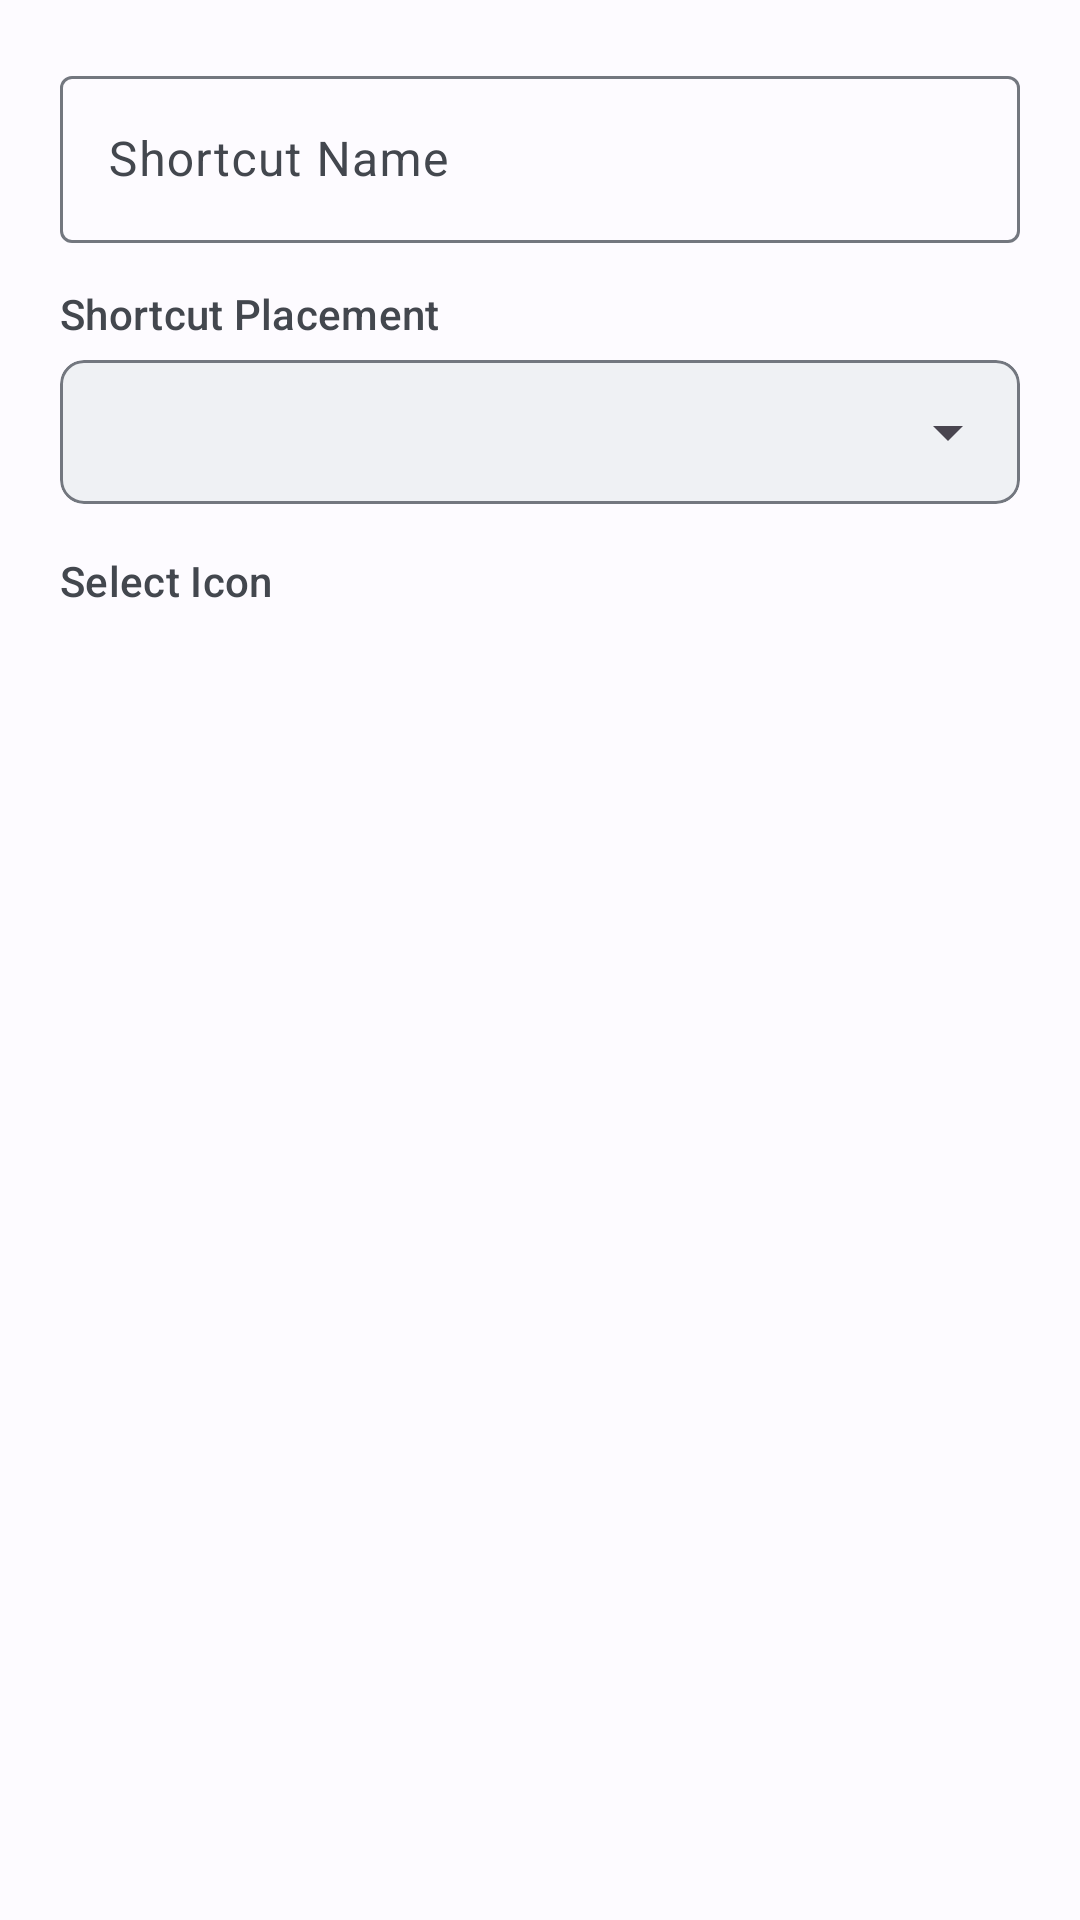

Android layout source for this screen:
<!-- AndroidManifest.xml: application theme Theme.QuickRoots -->
<!-- res/layout/dialog_add_shortcut.xml -->
<?xml version="1.0" encoding="utf-8"?>
<LinearLayout xmlns:android="http://schemas.android.com/apk/res/android"
    xmlns:app="http://schemas.android.com/apk/res-auto"
    android:layout_width="match_parent"
    android:layout_height="wrap_content"
    android:orientation="vertical"
    android:padding="20dp">

    <com.google.android.material.textfield.TextInputLayout
        android:id="@+id/tilShortcutName"
        style="@style/Widget.Material3.TextInputLayout.OutlinedBox"
        android:layout_width="match_parent"
        android:layout_height="wrap_content"
        android:hint="@string/shortcut_name_label"
        app:endIconMode="clear_text">

        <com.google.android.material.textfield.TextInputEditText
            android:id="@+id/etShortcutName"
            android:layout_width="match_parent"
            android:layout_height="wrap_content"
            android:textColor="?attr/colorOnSurface"
            android:inputType="textCapWords"
            android:maxLines="1" />

    </com.google.android.material.textfield.TextInputLayout>

    
    <LinearLayout
        android:id="@+id/layoutParentSelection"
        android:layout_width="match_parent"
        android:layout_height="wrap_content"
        android:layout_marginTop="14dp"
        android:orientation="vertical">

        <TextView
            android:id="@+id/tvParentLabel"
            android:layout_width="wrap_content"
            android:layout_height="wrap_content"
            android:text="@string/shortcut_type_label"
            android:textAppearance="@style/TextAppearance.Material3.LabelLarge"
            android:textColor="?attr/colorOnSurfaceVariant" />

        <com.google.android.material.card.MaterialCardView
            android:layout_width="match_parent"
            android:layout_height="wrap_content"
            android:layout_marginTop="6dp"
            app:cardCornerRadius="8dp"
            app:cardElevation="0dp"
            app:cardBackgroundColor="?attr/colorSurfaceVariant"
            app:strokeColor="?attr/colorOutline"
            app:strokeWidth="1dp">

            <Spinner
                android:id="@+id/spinnerParentShortcut"
                android:layout_width="match_parent"
                android:layout_height="48dp"
                android:paddingHorizontal="12dp" />

        </com.google.android.material.card.MaterialCardView>

    </LinearLayout>

    <TextView
        android:layout_width="wrap_content"
        android:layout_height="wrap_content"
        android:layout_marginTop="16dp"
        android:text="@string/shortcut_icon_label"
        android:textAppearance="@style/TextAppearance.Material3.LabelLarge"
        android:textColor="?attr/colorOnSurfaceVariant" />

    <androidx.recyclerview.widget.RecyclerView
        android:id="@+id/rvIcons"
        android:layout_width="match_parent"
        android:layout_height="180dp"
        android:layout_marginTop="8dp"
        android:clipToPadding="false"
        app:layoutManager="androidx.recyclerview.widget.GridLayoutManager"
        app:spanCount="4" />

</LinearLayout>
<!-- resources referenced by this layout -->
<resources>
  <string name="shortcut_icon_label">Select Icon</string>
  <string name="shortcut_name_label">Shortcut Name</string>
  <string name="shortcut_type_label">Shortcut Placement</string>
  <style name="Theme.QuickRoots" parent="Theme.Material3.DayNight.NoActionBar">
          <item name="colorPrimary">@color/primary</item>
          <item name="colorOnPrimary">@color/on_primary</item>
          <item name="colorPrimaryContainer">@color/primary_container</item>
          <item name="colorOnPrimaryContainer">@color/on_primary_container</item>
          <item name="colorSecondary">@color/secondary</item>
          <item name="colorOnSecondary">@color/on_secondary</item>
          <item name="colorSecondaryContainer">@color/secondary_container</item>
          <item name="colorOnSecondaryContainer">@color/on_secondary_container</item>
          <item name="android:colorBackground">@color/background</item>
          <item name="colorOnBackground">@color/on_background</item>
          <item name="colorSurface">@color/surface</item>
          <item name="colorOnSurface">@color/on_surface</item>
          <item name="colorSurfaceVariant">@color/surface_variant</item>
          <item name="colorOnSurfaceVariant">@color/on_surface_variant</item>
          <item name="colorOutline">@color/outline</item>
          <item name="colorOutlineVariant">@color/outline_variant</item>
          <item name="colorError">@color/error</item>
          <item name="colorOnError">@color/on_error</item>
          <item name="android:windowBackground">@color/background</item>
          <item name="android:statusBarColor">@android:color/transparent</item>
          <item name="android:navigationBarColor">@android:color/transparent</item>
      </style>
  <color name="primary">#0061A4</color>
  <color name="on_primary">#FFFFFF</color>
  <color name="primary_container">#D1E4FF</color>
  <color name="on_primary_container">#001D36</color>
  <color name="secondary">#535F70</color>
  <color name="on_secondary">#FFFFFF</color>
  <color name="secondary_container">#D7E3F7</color>
  <color name="on_secondary_container">#101C2B</color>
  <color name="background">#FDFBFF</color>
  <color name="on_background">#1A1C1E</color>
  <color name="surface">#FFFFFF</color>
  <color name="on_surface">#1A1C1E</color>
  <color name="surface_variant">#EFF1F4</color>
  <color name="on_surface_variant">#43474E</color>
  <color name="outline">#73777F</color>
  <color name="outline_variant">#C4C7D0</color>
  <color name="error">#BA1A1A</color>
  <color name="on_error">#FFFFFF</color>
</resources>
